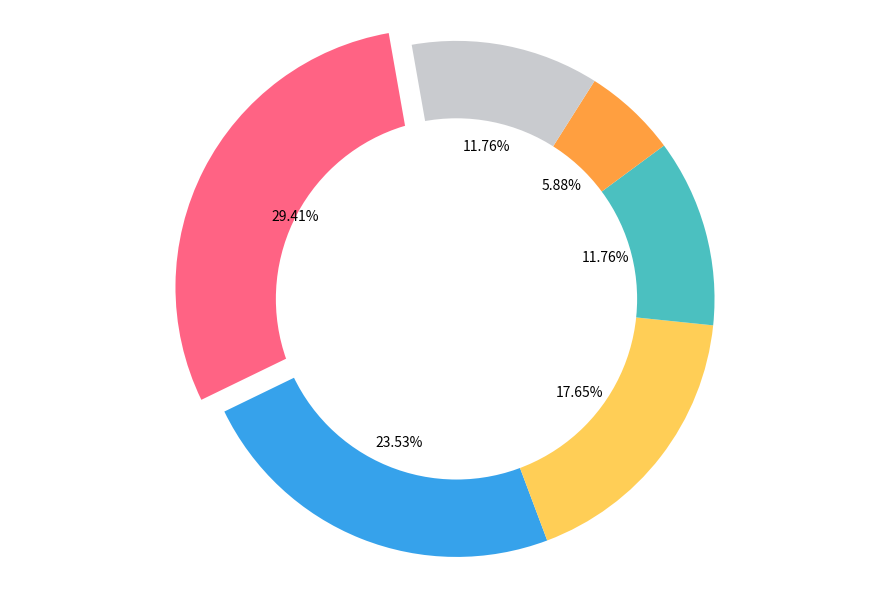

This figure's Python source:
import matplotlib.pyplot as plt

market_shares = [25, 20, 15, 10, 5, 10]
new_colors = ['#FF6384', '#36A2EB', '#FFCE56', '#4BC0C0', '#FF9F40', '#C9CBCF']
explode = (0.1, 0, 0, 0, 0, 0)

plt.figure(figsize=(9, 6))
wedges, texts, autotexts = plt.pie(
    market_shares, 
    autopct='%1.2f%%', 
    startangle=100, 
    colors=new_colors, 
    explode=explode, 
    shadow=False
)

# Draw a circle at the center of pie to make it a donut
centre_circle = plt.Circle((0,0),0.70,fc='white')
fig = plt.gcf()
fig.gca().add_artist(centre_circle)

plt.axis('equal')
plt.tight_layout()
plt.grid(True)
plt.show()
